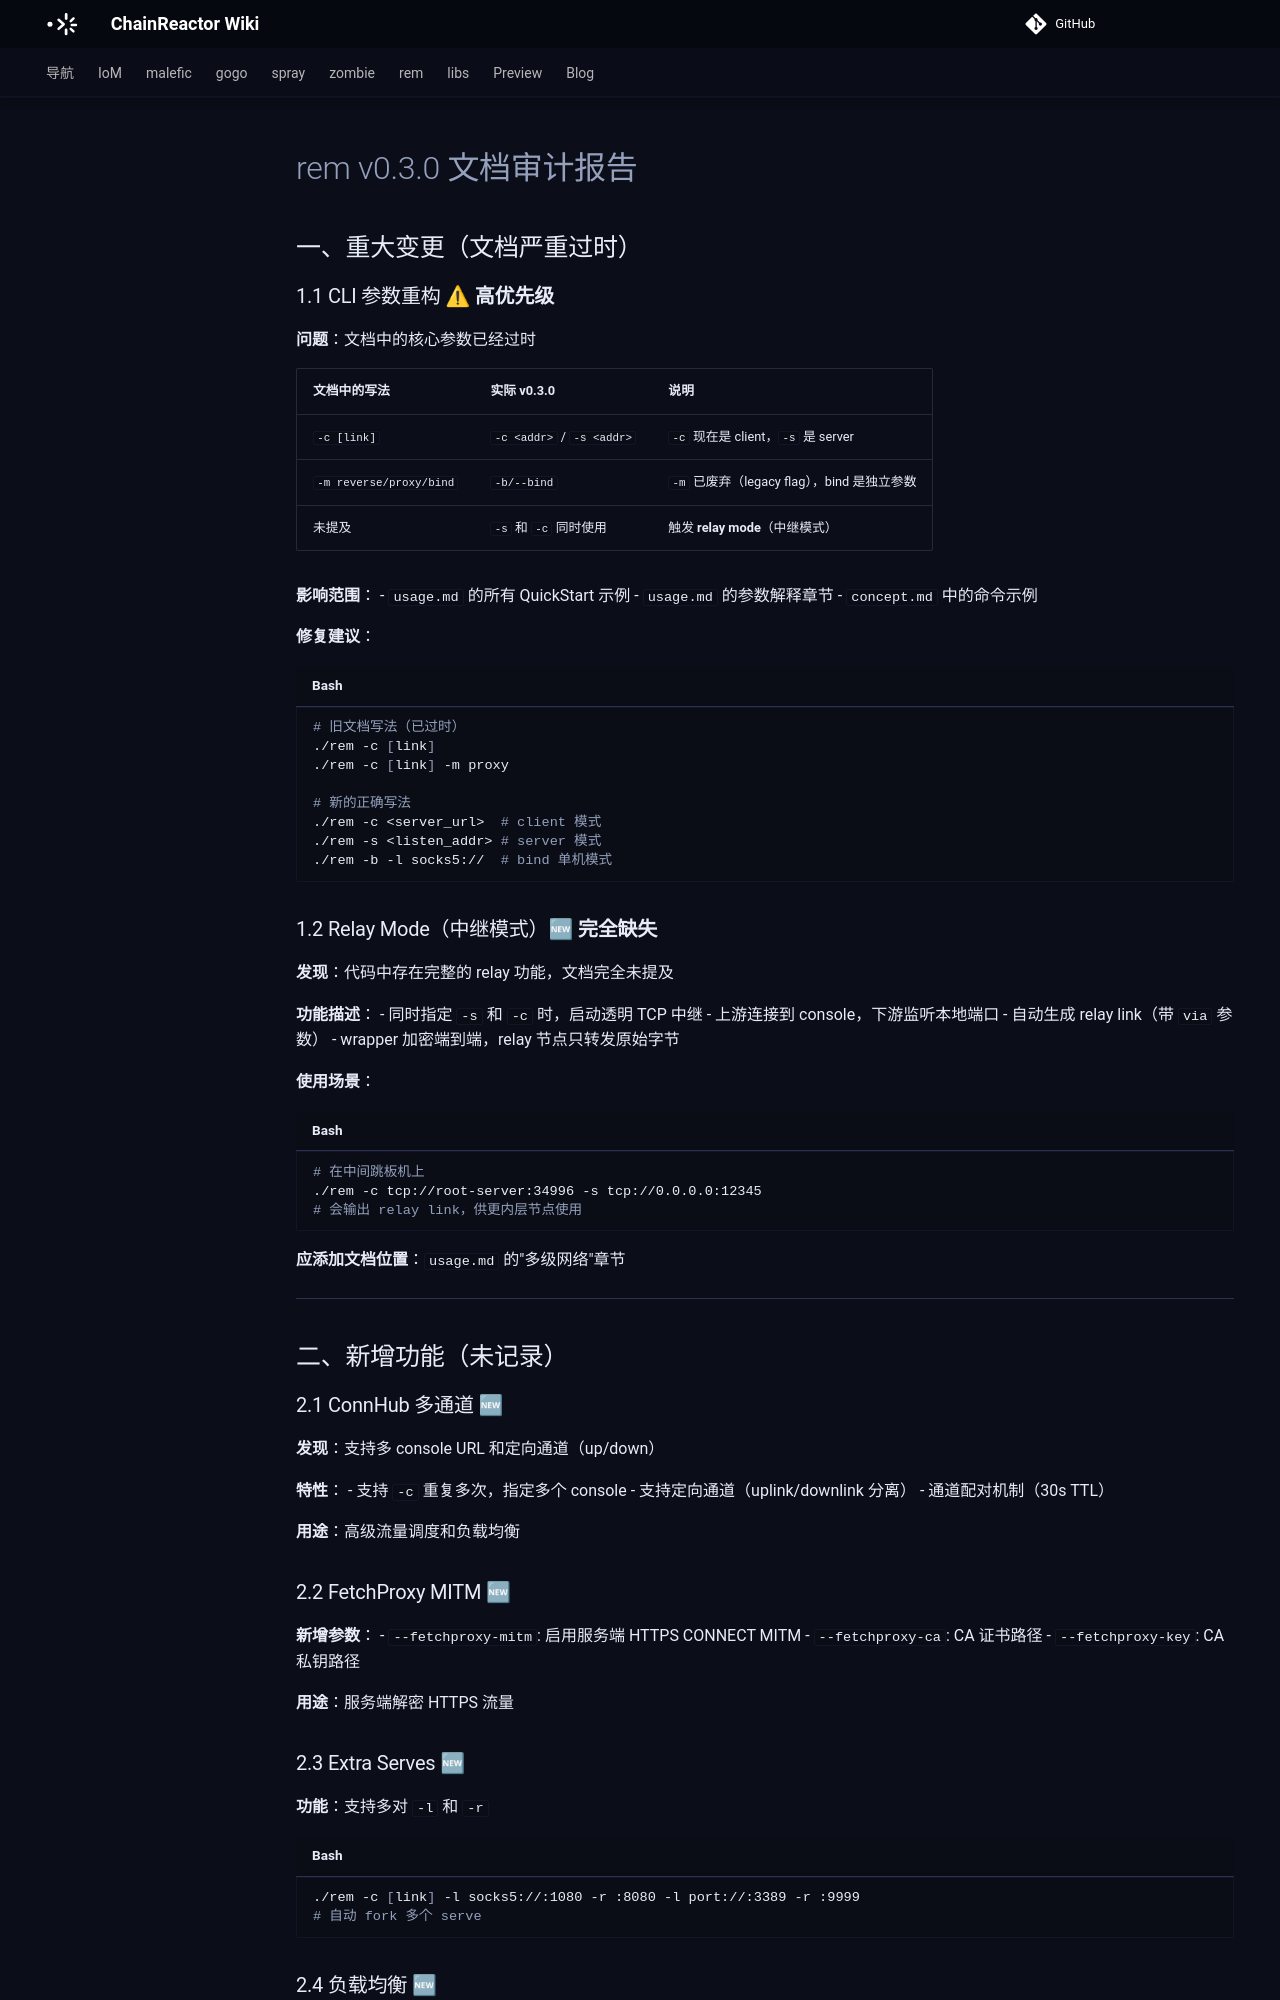

repository: chainreactors/wiki · page: rem/v0.3.0-doc-audit/index.html · generator: mkdocs

# rem v0.3.0 文档审计报告

## 一、重大变更（文档严重过时）

### 1.1 CLI 参数重构 ⚠ **高优先级**

**问题**：文档中的核心参数已经过时

| 文档中的写法 | 实际 v0.3.0 | 说明 |
|------------|-----------|------|
| `-c [link]` | `-c <addr>` / `-s <addr>` | `-c` 现在是 client，`-s` 是 server |
| `-m reverse/proxy/bind` | `-b/--bind` | `-m` 已废弃（legacy flag），bind 是独立参数 |
| 未提及 | `-s` 和 `-c` 同时使用 | 触发 **relay mode**（中继模式） |

**影响范围**：
- `usage.md` 的所有 QuickStart 示例
- `usage.md` 的参数解释章节
- `concept.md` 中的命令示例

**修复建议**：
```bash
# 旧文档写法（已过时）
./rem -c [link]
./rem -c [link] -m proxy

# 新的正确写法
./rem -c <server_url>  # client 模式
./rem -s <listen_addr> # server 模式
./rem -b -l socks5://  # bind 单机模式
```

### 1.2 Relay Mode（中继模式）🆕 **完全缺失**

**发现**：代码中存在完整的 relay 功能，文档完全未提及

**功能描述**：
- 同时指定 `-s` 和 `-c` 时，启动透明 TCP 中继
- 上游连接到 console，下游监听本地端口
- 自动生成 relay link（带 `via` 参数）
- wrapper 加密端到端，relay 节点只转发原始字节

**使用场景**：
```bash
# 在中间跳板机上
./rem -c tcp://root-server:34996 -s tcp://0.0.0.0:12345
# 会输出 relay link，供更内层节点使用
```

**应添加文档位置**：`usage.md` 的"多级网络"章节

---

## 二、新增功能（未记录）

### 2.1 ConnHub 多通道 🆕

**发现**：支持多 console URL 和定向通道（up/down）

**特性**：
- 支持 `-c` 重复多次，指定多个 console
- 支持定向通道（uplink/downlink 分离）
- 通道配对机制（30s TTL）

**用途**：高级流量调度和负载均衡

### 2.2 FetchProxy MITM 🆕

**新增参数**：
- `--fetchproxy-mitm`: 启用服务端 HTTPS CONNECT MITM
- `--fetchproxy-ca`: CA 证书路径
- `--fetchproxy-key`: CA 私钥路径

**用途**：服务端解密 HTTPS 流量

### 2.3 Extra Serves 🆕

**功能**：支持多对 `-l` 和 `-r`
```bash
./rem -c [link] -l socks5://:1080 -r :8080 -l port://:3389 -r :9999
# 自动 fork 多个 serve
```

### 2.4 负载均衡 🆕

**参数**：
- `--lb <algorithm>`: 全局设置
- URL query: `?lb=random|fallback|round-robin`

**算法**：
- `random`: 随机选择
- `fallback`: 故障转移
- `round-robin`: 轮询
